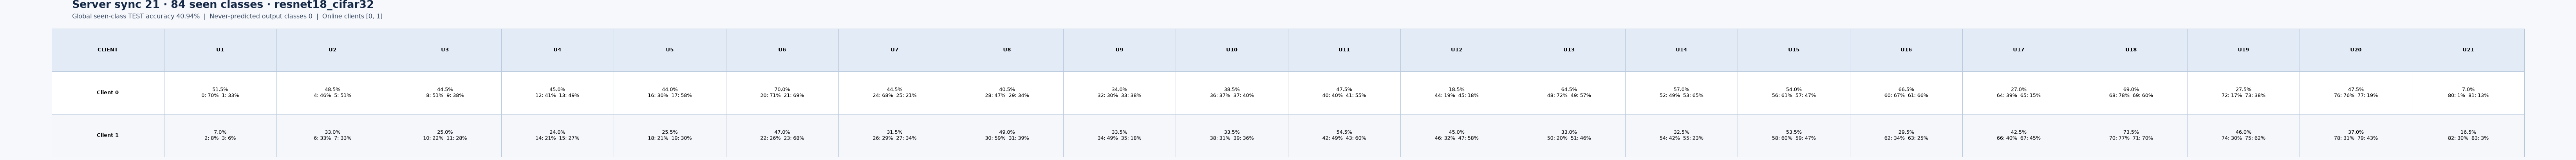

The table this chart was drawn from, first rows:
server_sync, client_id, introduced_sync, class_id, test_correct, test_total, test_accuracy, seen_class_global_accuracy
21, 0, 1, 0, 70, 100, 0.7, 0.4094
21, 0, 1, 1, 33, 100, 0.33, 0.4094
21, 0, 2, 4, 46, 100, 0.46, 0.4094
21, 0, 2, 5, 51, 100, 0.51, 0.4094
21, 0, 3, 8, 51, 100, 0.51, 0.4094
21, 0, 3, 9, 38, 100, 0.38, 0.4094
21, 0, 4, 12, 41, 100, 0.41, 0.4094
21, 0, 4, 13, 49, 100, 0.49, 0.4094
21, 0, 5, 16, 30, 100, 0.3, 0.4094
21, 0, 5, 17, 58, 100, 0.58, 0.4094
21, 0, 6, 20, 71, 100, 0.71, 0.4094
21, 0, 6, 21, 69, 100, 0.69, 0.4094
21, 0, 7, 24, 68, 100, 0.68, 0.4094
21, 0, 7, 25, 21, 100, 0.21, 0.4094
21, 0, 8, 28, 47, 100, 0.47, 0.4094
21, 0, 8, 29, 34, 100, 0.34, 0.4094
21, 0, 9, 32, 30, 100, 0.3, 0.4094
21, 0, 9, 33, 38, 100, 0.38, 0.4094
21, 0, 10, 36, 37, 100, 0.37, 0.4094
21, 0, 10, 37, 40, 100, 0.4, 0.4094
21, 0, 11, 40, 40, 100, 0.4, 0.4094
21, 0, 11, 41, 55, 100, 0.55, 0.4094
21, 0, 12, 44, 19, 100, 0.19, 0.4094
21, 0, 12, 45, 18, 100, 0.18, 0.4094
21, 0, 13, 48, 72, 100, 0.72, 0.4094
21, 0, 13, 49, 57, 100, 0.57, 0.4094
21, 0, 14, 52, 49, 100, 0.49, 0.4094
21, 0, 14, 53, 65, 100, 0.65, 0.4094
21, 0, 15, 56, 61, 100, 0.61, 0.4094
21, 0, 15, 57, 47, 100, 0.47, 0.4094
21, 0, 16, 60, 67, 100, 0.67, 0.4094
21, 0, 16, 61, 66, 100, 0.66, 0.4094
21, 0, 17, 64, 39, 100, 0.39, 0.4094
21, 0, 17, 65, 15, 100, 0.15, 0.4094
21, 0, 18, 68, 78, 100, 0.78, 0.4094
21, 0, 18, 69, 60, 100, 0.6, 0.4094
21, 0, 19, 72, 17, 100, 0.17, 0.4094
21, 0, 19, 73, 38, 100, 0.38, 0.4094
21, 0, 20, 76, 76, 100, 0.76, 0.4094
21, 0, 20, 77, 19, 100, 0.19, 0.4094
21, 0, 21, 80, 1, 100, 0.01, 0.4094
21, 0, 21, 81, 13, 100, 0.13, 0.4094
21, 1, 1, 2, 8, 100, 0.08, 0.4094
21, 1, 1, 3, 6, 100, 0.06, 0.4094
21, 1, 2, 6, 33, 100, 0.33, 0.4094
21, 1, 2, 7, 33, 100, 0.33, 0.4094
21, 1, 3, 10, 22, 100, 0.22, 0.4094
21, 1, 3, 11, 28, 100, 0.28, 0.4094
21, 1, 4, 14, 21, 100, 0.21, 0.4094
21, 1, 4, 15, 27, 100, 0.27, 0.4094
21, 1, 5, 18, 21, 100, 0.21, 0.4094
21, 1, 5, 19, 30, 100, 0.3, 0.4094
21, 1, 6, 22, 26, 100, 0.26, 0.4094
21, 1, 6, 23, 68, 100, 0.68, 0.4094
21, 1, 7, 26, 29, 100, 0.29, 0.4094
21, 1, 7, 27, 34, 100, 0.34, 0.4094
21, 1, 8, 30, 59, 100, 0.59, 0.4094
21, 1, 8, 31, 39, 100, 0.39, 0.4094
21, 1, 9, 34, 49, 100, 0.49, 0.4094
21, 1, 9, 35, 18, 100, 0.18, 0.4094
... 24 more rows
